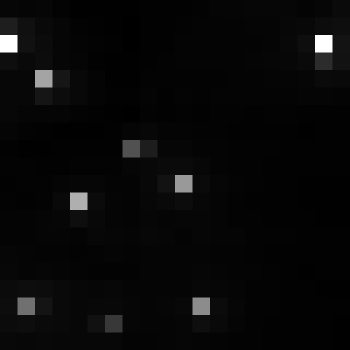

Source data for this figure (header and first rows):
, xmin, ymin, lat, lon, area, perimeter, max_nanowatts, min_nanowatts, moonlight_illumination, clear_sky_confidence, mean_nanowatts
0, 797, 3030, -4.366, -4.366, 1.0, 0.0, 53.08, 0.5147, 11.82, 0.0, 3.185
